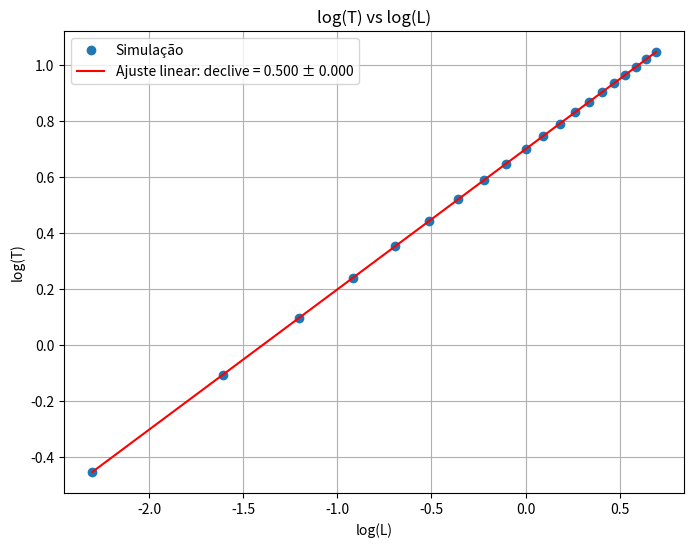

Python code for this plot:

import numpy as np
import matplotlib.pyplot as plt

# ------------------- Funções de interpolação -------------------

def intlagv(xinp,xm1,xm2,xm3,ym1,ym2,ym3):
    xab=xm1-xm2
    xac=xm1-xm3
    xbc=xm2-xm3
    xi1=xinp-xm1
    xi2=xinp-xm2
    xi3=xinp-xm3
    a=xi2*xi3/(xab*xac) 
    b=-xi1*xi3/(xab*xbc)
    c=xi1*xi2/(xac*xbc)
    yout=a*ym1+b*ym2+c*ym3
    return xinp, yout

def intlaginvv(yinp,xm1,xm2,xm3,ym1,ym2,ym3):
    xab=xm1-xm2
    xac=xm1-xm3
    xbc=xm2-xm3
    a=ym1/(xab*xac)
    b=-ym2/(xab*xbc)
    c=ym3/(xac*xbc)
    am=a+b+c
    bm=a*(xm2+xm3)+b*(xm1+xm3)+c*(xm1+xm2)
    cm=a*xm2*xm3+b*xm1*xm3+c*xm1*xm2-yinp
    xout=(bm+np.sqrt(bm*bm-4*am*cm))/(2*am)
    if xm3 > xm1 and (xout < xm1 or xout > xm3):
        xout=(bm-np.sqrt(bm*bm-4*am*cm))/(2*am)
    if xm1 > xm3 and (xout < xm3 or xout > xm1):
        xout=(bm-np.sqrt(bm*bm-4*am*cm))/(2*am)
    xta=xout-xm1
    xtb=xout-xm2
    xtc=xout-xm3
    yout=a*xtb*xtc+b*xta*xtc+c*xta*xtb
    return xout, yout

def maxminv(xm1,xm2,xm3,ym1,ym2,ym3):
    xab=xm1-xm2
    xac=xm1-xm3
    xbc=xm2-xm3
    a=ym1/(xab*xac)
    b=-ym2/(xab*xbc)
    c=ym3/(xac*xbc)
    xmla=(b+c)*xm1+(a+c)*xm2+(a+b)*xm3
    xm=0.5*xmla/(a+b+c)
    xta=xm-xm1
    xtb=xm-xm2
    xtc=xm-xm3
    ymax=a*xtb*xtc+b*xta*xtc+c*xta*xtb
    return xm, ymax

# ------------------- Simulação -------------------

g = 9.8                # aceleração gravítica (m/s²)
dt = 0.01              # passo de tempo
T_total = 10           # tempo total de simulação (s)
n_steps = int(T_total / dt)

def euler_cromer(theta0, L):
    theta = np.zeros(n_steps)
    omega = np.zeros(n_steps)
    t = np.linspace(0, T_total, n_steps)
    theta[0] = theta0
    omega[0] = 0.0
    for i in range(n_steps - 1):
        omega[i+1] = omega[i] - dt * (g / L) * np.sin(theta[i])
        theta[i+1] = theta[i] + dt * omega[i+1]
    return t, theta

def solucao_analitica(theta0, L):
    t = np.linspace(0, T_total, n_steps)
    A = theta0
    w = np.sqrt(g / L)
    theta = A * np.cos(w * t)
    return t, theta

# ------------------- Medição do período -------------------

def medir_periodo(t, theta):
    maximos = []
    for i in range(1, len(theta) - 1):
        if theta[i-1] < theta[i] and theta[i+1] < theta[i]:
            xm, _ = maxminv(t[i-1], t[i], t[i+1], theta[i-1], theta[i], theta[i+1])
            maximos.append(xm)
            if len(maximos) == 2:
                break
    if len(maximos) == 2:
        return maximos[1] - maximos[0]
    return None

comprimentos = np.linspace(0.1, 2.0, 20)
periodos = []

for L_val in comprimentos:
    t_sim, theta_sim = euler_cromer(0.1, L_val)
    T = medir_periodo(t_sim, theta_sim)
    periodos.append(T)

logL = np.log(comprimentos)
logT = np.log(periodos)

# Ajuste linear e erro
coef, cov = np.polyfit(logL, logT, deg=1, cov=True)
declive = coef[0]  #declive da reta em concordancia ocm o do    
erro_declive = np.sqrt(cov[0, 0])

# Gráfico
plt.figure(figsize=(8, 6))
plt.plot(logL, logT, 'o', label='Simulação')
plt.plot(logL, np.polyval(coef, logL), 'r-', label=f'Ajuste linear: declive = {declive:.3f} ± {erro_declive:.3f}')
plt.xlabel('log(L)')
plt.ylabel('log(T)')
plt.title('log(T) vs log(L)')
plt.grid(True)
plt.legend()
plt.show()

print(f"Declive = {declive:.4f} ± {erro_declive:.4f} (esperado: 0.5)")